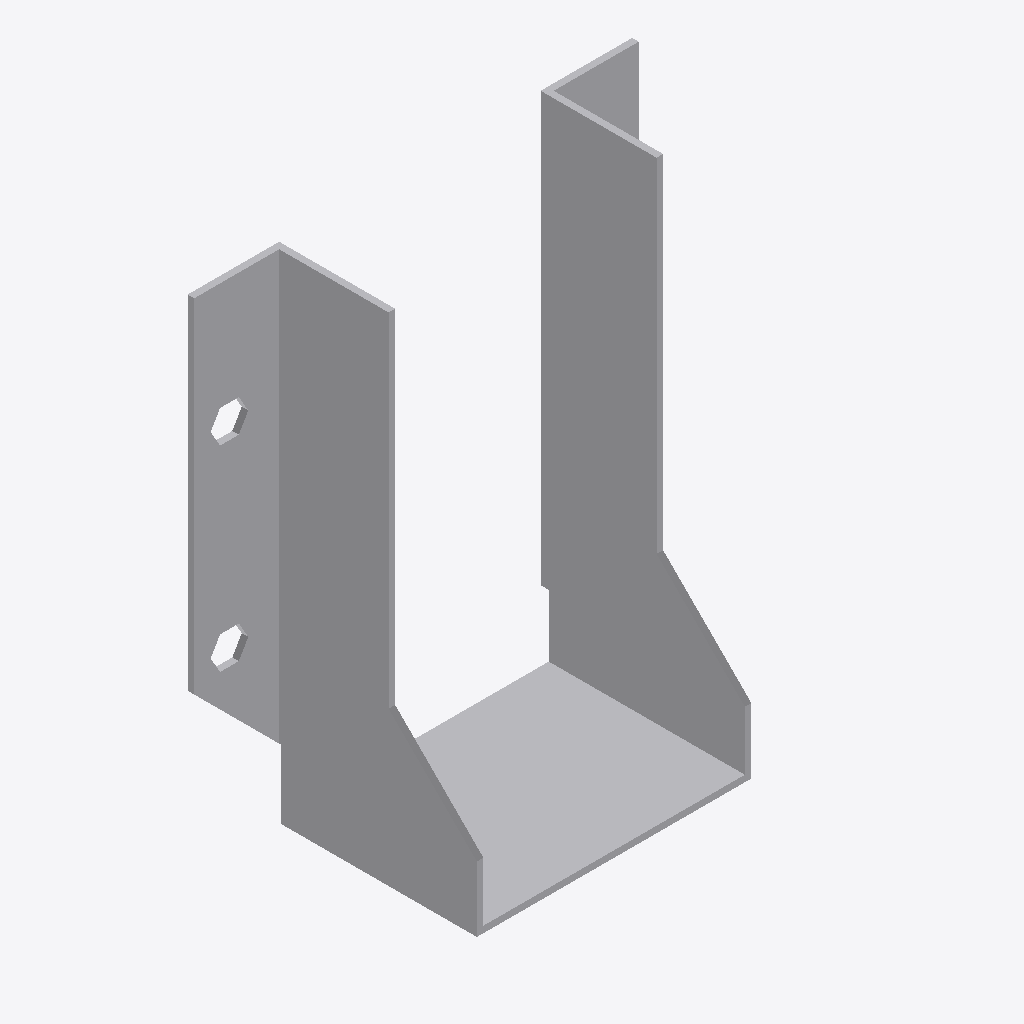
Isometric view of an IFC building model (IFC-SPF (STEP), schema IFC2X3, length unit millimetre), seen from the south-west, elements coloured by IFC class: 1 other element (light grey).
Extent 0.136 m × 0.062 m × 0.152 m (x, y, z). Storeys (1): Level 1 at 0.00 m. Elements (1): 1 IfcBuildingElementProxy.

HEADER;
FILE_DESCRIPTION(('ViewDefinition [CoordinationView]'),'2;1');
FILE_NAME('','2023-07-05T14:58:35',(''),(''),'The EXPRESS Data Manager Version 5.01.0100.02.64','20130308_1515(x64) - Exporter 2014.0.2013.0308 -','');
FILE_SCHEMA(('IFC2X3'));
ENDSEC;
DATA;
#85=IFCPROJECT('2yLul87gL9fOfpfh9sWEiD',#41,'',$,$,'S:\\@Technology\\9.BIMCAD EU\\2.PROJECTS\\ES-233601 BIMCAD EU_Batch 1.3_1191 models\\Working\\3D Content\\First 150 Models\\No Holes\\3D RFA\\C_BSNN80_150_3D_CAD_MULT_Prod_noholes.ifc','',(#74,#82),#69);
#1205=IFCSITE('2yLul87gL9fOfpfh9sWEiF',#41,'Default',$,'',#1204,$,$,.ELEMENT.,(42,24,53,508911),(-71,-15,-29,-58837),0.0,$,$);
#95=IFCBUILDING('2yLul87gL9fOfpfh9sWEiC',#41,'',$,$,#32,$,'',.ELEMENT.,$,$,#91);
#104=IFCBUILDINGSTOREY('2yLul87gL9fOfpfhA9Vn58',#41,'Level 1',$,$,#102,$,'Level 1',.ELEMENT.,0.0);
#1109=IFCBUILDINGELEMENTPROXY('3L4SNtT0DEAPrfV2hXmdpQ',#41,'C_BSNN80_150_3D_CAD_MULT_Prod_noholes:C_BSNN80_150_3D_CAD_MULT_Prod_noholes:110693',$,'C_BSNN80_150_3D_CAD_MULT_Prod_noholes',#1107,#1102,'110693',.ELEMENT.);
ENDSEC;
